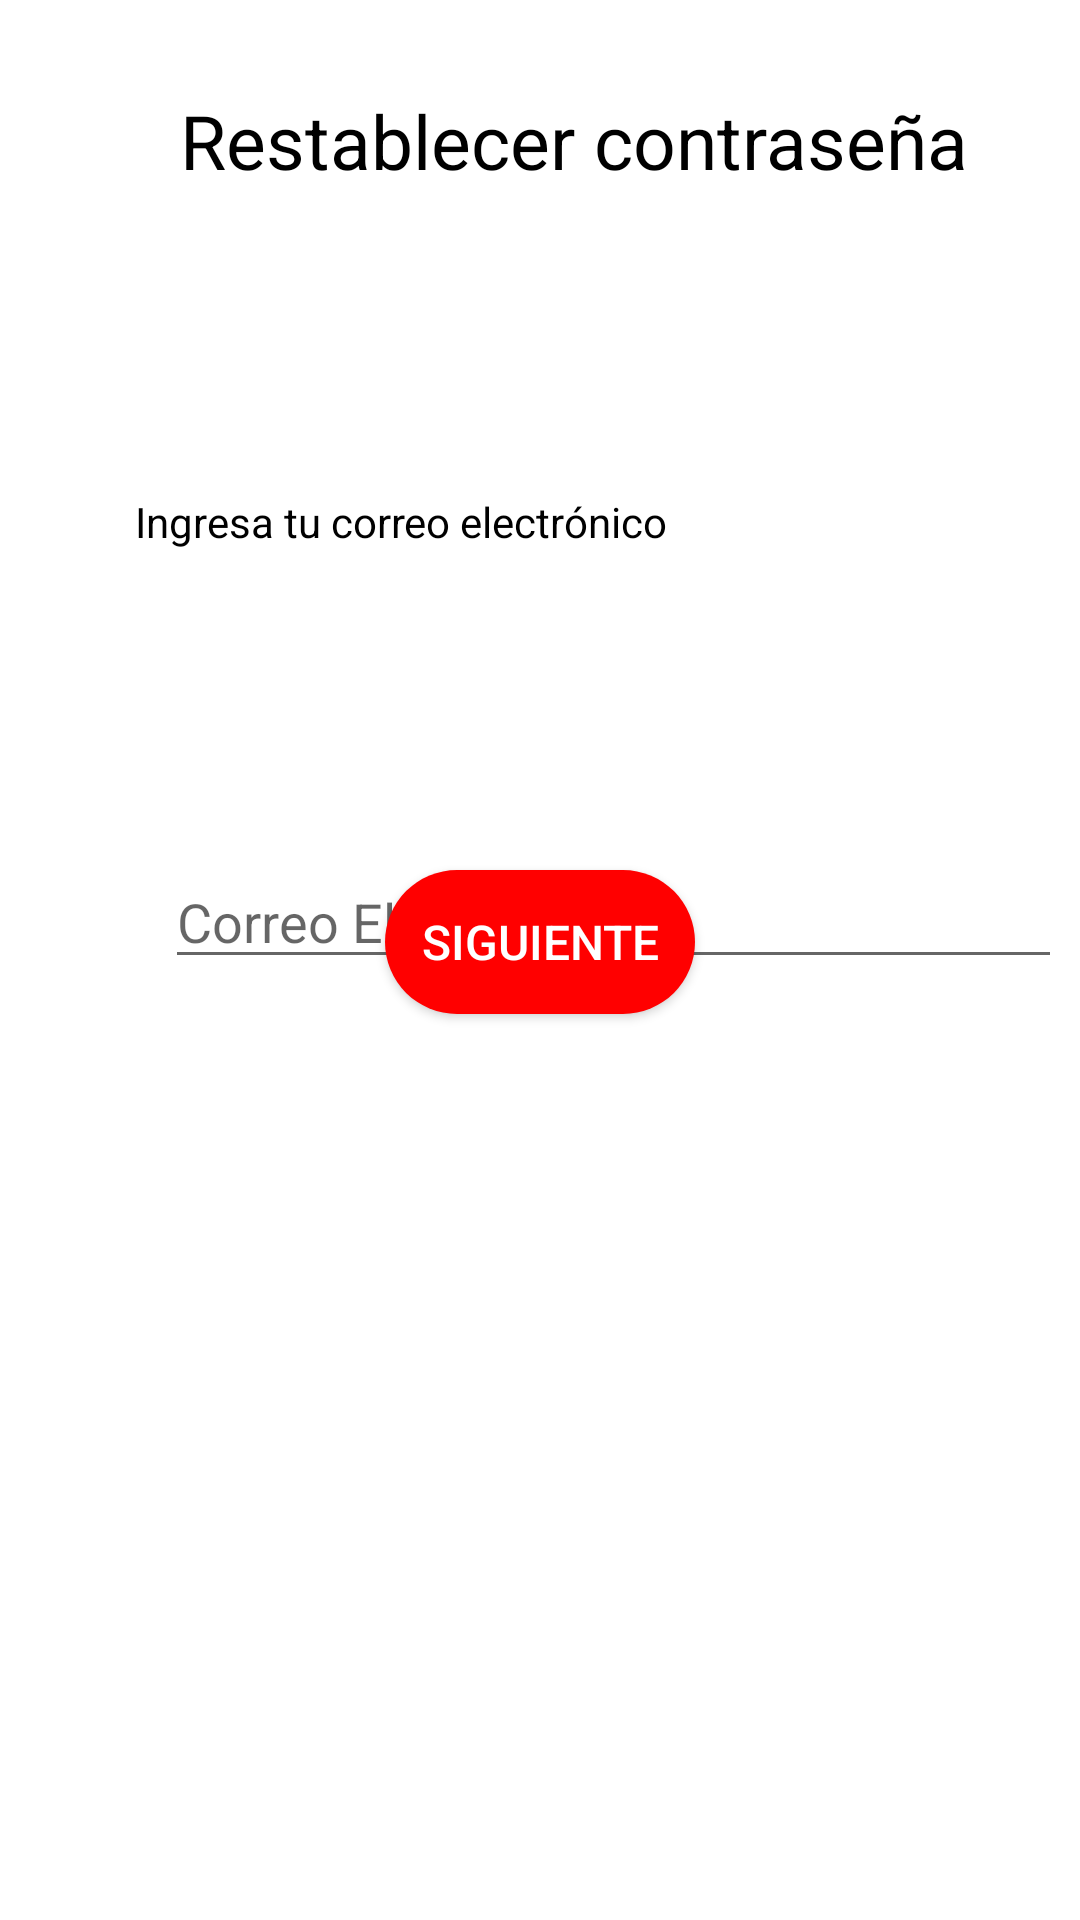

This screen was rendered from an Android layout file. Write that file and the resources it references.
<!-- AndroidManifest.xml: application theme Theme.ItManagement -->
<!-- res/layout/formulario_restablecer_contrasenha_01_layout.xml -->
<?xml version="1.0" encoding="utf-8"?>
<RelativeLayout xmlns:android="http://schemas.android.com/apk/res/android"
    xmlns:app="http://schemas.android.com/apk/res-auto"
    xmlns:tools="http://schemas.android.com/tools"
    android:layout_width="match_parent"
    android:layout_height="match_parent"
    android:background="#FFFFFF">

    <ImageView
        android:id="@+id/imageView"
        android:layout_width="43dp"
        android:layout_height="35dp"
        app:srcCompat="@drawable/arrows"
        android:layout_marginTop="30dp"
        android:layout_marginLeft="10dp"
        android:clickable="true"
        android:onClick="LanzarVistaMenuPrincipal" />

    <TextView
        android:id="@+id/textView"
        android:layout_width="312dp"
        android:layout_height="60dp"
        android:layout_marginLeft="60dp"
        android:layout_marginTop="30dp"
        android:text="Restablecer contraseña"
        android:textSize="25dp" />

    <ImageView
        android:id="@+id/imageView16"
        android:layout_width="match_parent"
        android:layout_height="wrap_content"
        android:layout_marginTop="270dp"
        app:srcCompat="@drawable/bloque_texto" />

    <EditText
        android:id="@+id/edittext_recuperarContrasenha_correoElectronico"
        android:layout_width="299dp"
        android:layout_height="wrap_content"
        android:layout_marginLeft="55dp"
        android:layout_marginTop="285dp"
        android:ems="10"
        android:inputType="text"
        android:textColor="@color/dark_grey"
        android:hint="Correo Electrónico" />

    <TextView
        android:id="@+id/txt_olvidar_contrasenha"
        android:layout_width="wrap_content"
        android:layout_height="wrap_content"
        android:layout_below="@+id/boton_siguiente_restablecer_contrasenha"
        android:layout_marginLeft="45dp"
        android:layout_marginTop="-174dp"
        android:text="Ingresa tu correo electrónico"
        android:textColor="#000000"
        android:textSize="14sp" />

    <Button
        android:id="@+id/boton_siguiente_restablecer_contrasenha"
        android:layout_width="wrap_content"
        android:layout_height="wrap_content"
        android:layout_centerHorizontal="true"
        android:layout_below="@+id/imageView16"
        android:layout_marginTop="20dp"
        android:onClick="siguienteRestablecerContrasenha"
        android:textColor="#FFFFFF"
        android:text="Siguiente"
        android:textSize="16sp"
        android:background="@drawable/boton_redondeado_rojo"
        android:padding="12dp" />
</RelativeLayout>
<!-- resources referenced by this layout -->
<resources>
  <color name="dark_grey">#808080</color>
  <!-- drawable boton_redondeado_rojo (drawable) -->
  <shape xmlns:android="http://schemas.android.com/apk/res/android">
      <solid android:color="#FF0000" />
      <corners android:radius="30dp" />
  </shape>
  <style name="Theme.ItManagement" parent="Theme.AppCompat.Light.DarkActionBar">
          
          <item name="colorPrimary">@color/dark_red</item>
          <item name="colorPrimaryVariant">@color/dark_red</item>
          <item name="colorOnPrimary">@color/black</item>
          
          <item name="colorSecondary">@color/teal_200</item>
          <item name="colorSecondaryVariant">@color/teal_700</item>
          <item name="colorOnSecondary">@color/black</item>
          <item name="android:textColor">@color/black</item>
          
          <item name="android:statusBarColor">?attr/colorPrimaryVariant</item>
          
      </style>
  <color name="dark_red">#8B0000</color>
  <color name="black">#FF000000</color>
  <color name="teal_200">#FF03DAC5</color>
  <color name="teal_700">#FF018786</color>
</resources>
